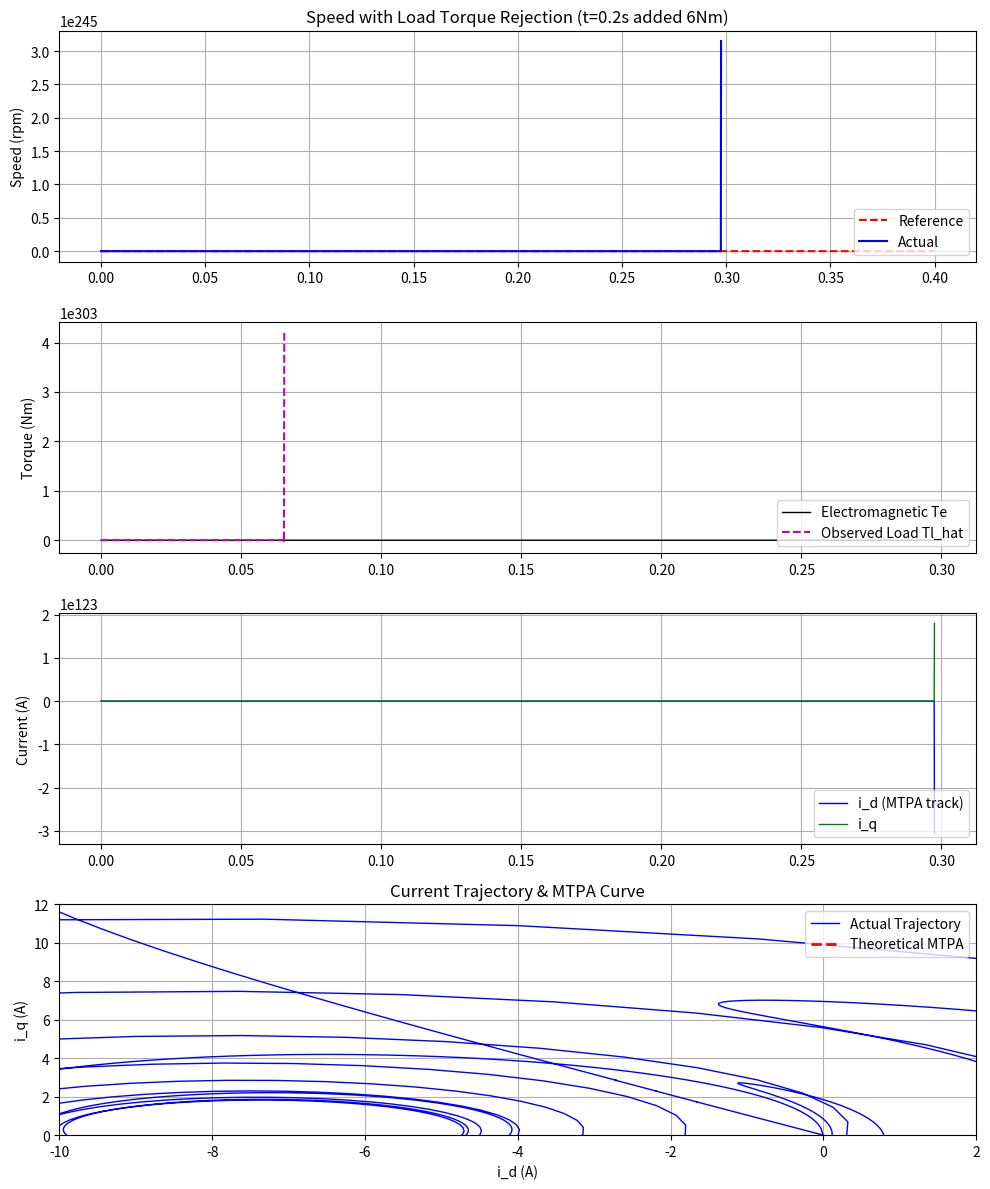

Write the Python code that produced this figure.
"""
完整版：基于有限控制集的 PMSM 模型预测直接转速控制 (MP-DSC)
包含：延时补偿、开关状态图、负载转矩观测器、MTPA 吸引区
参考文献: Preindl & Bolognani (2013), IEEE Trans. on Power Electronics
"""

import numpy as np
import matplotlib.pyplot as plt
import math

# =========================================================================
# 1. 系统与电机参数 (摘录自论文 Table I)
# =========================================================================
Ts = 100e-6          # 采样时间 100 us
Udc = 200.0          # 直流母线电压 200 V
Ir_max = 10.0        # 额定电流限制 10 A

# IPMSM 参数
Ld = 12e-3           # d轴电感 12 mH
Lq = 20e-3           # q轴电感 20 mH
Rs = 0.636           # 定子电阻 0.636 Ohm
psi_pm = 0.088       # 永磁体磁链 88 mWb
p = 5                # 极对数
J = 1.0e-3           # 转动惯量 kg*m^2
B_fric = 1.7e-3      # 摩擦系数

# =========================================================================
# 2. 控制器参数与权重
# =========================================================================
lambda_T = 1.0       # 跟踪代价权重 (Tracking)
lambda_A = 1e-3      # 吸引区代价权重 (Attraction - MTPA)
lambda_L = 1e4       # 限制惩罚权重 (Limitations)

# 负载观测器 (Luenberger Observer) 增益设计
Lp = 100.0           # 比例增益
Li = 5000.0          # 积分增益

# =========================================================================
# 3. 开关状态图定义 (Switch State Graph - 论文 Fig. 3)
# =========================================================================
# 8个基本电压矢量的开关组合 [Sa, Sb, Sc]，索引为 0~7
states = np.array([
    [0, 0, 0], [1, 0, 0], [1, 1, 0], [0, 1, 0],
    [0, 1, 1], [0, 0, 1], [1, 0, 1], [1, 1, 1]
])

# 允许的跳转字典 (仅允许一个桥臂跳变或保持不变，Python索引从0开始)
allowed_transitions = {
    0: [0, 1, 3, 5],
    1: [1, 0, 2, 6],
    2: [2, 1, 3, 7],
    3: [3, 2, 0, 4],
    4: [4, 3, 5, 7],
    5: [5, 4, 0, 6],
    6: [6, 5, 1, 7],
    7: [7, 6, 2, 4]
}

# =========================================================================
# 4. 初始化仿真环境变量
# =========================================================================
T_sim = 0.4          # 仿真总时间 0.4s
N_steps = int(T_sim / Ts)
time = np.arange(N_steps) * Ts

# 数据记录数组
id_log = np.zeros(N_steps)
iq_log = np.zeros(N_steps)
w_log = np.zeros(N_steps)
Te_log = np.zeros(N_steps)
w_ref_log = np.zeros(N_steps)
Tl_hat_log = np.zeros(N_steps)

# 电机真实物理状态
id, iq, omega_m, theta_e, Tl = 0.0, 0.0, 0.0, 0.0, 0.0
# 观测器与控制器状态记忆
omega_hat, Tl_hat = 0.0, 0.0
last_state_idx = 0   # 初始开关状态设为 000 (索引0)
u_d_prev, u_q_prev = 0.0, 0.0

# =========================================================================
# 5. 主控制与仿真循环
# =========================================================================
for k in range(N_steps):
    
    # --- A. 设定参考值与外部扰动 ---
    # 转速阶跃 0 -> 500 rpm
    w_ref = 0.0 if time[k] < 0.05 else 500.0 * (2 * math.pi / 60)
    # 在 t=0.2s 突加 6 Nm 负载
    Tl = 0.0 if time[k] < 0.2 else 6.0
    w_ref_log[k] = w_ref
    
    # --- B. 测量与观测器 (Disturbance Rejection - Eq. 5) ---
    v_p = omega_m - omega_hat
    Te_est = 1.5 * p * (psi_pm * iq + (Ld - Lq) * id * iq)
    # 更新预测模型
    omega_hat += (Ts / J) * (Te_est - B_fric * omega_hat - Tl_hat) + Lp * v_p
    Tl_hat -= Li * v_p * Ts  # 积分校正负载转矩
    Tl_hat_log[k] = Tl_hat
    
    # --- C. 延时补偿 (Delay Compensation) ---
    omega_e = p * omega_m
    id_k = id + (Ts / Ld) * (u_d_prev - Rs * id + omega_e * Lq * iq)
    iq_k = iq + (Ts / Lq) * (u_q_prev - Rs * iq - omega_e * Ld * id - omega_e * psi_pm)
    wm_k = omega_hat  # 使用观测器的平滑速度作为起点
    
    # --- D. 模型预测控制 (MP-DSC) 核心寻优 ---
    cost_min = float('inf')
    best_state_idx = last_state_idx
    best_ud, best_uq = 0.0, 0.0
    
    # 仅遍历开关图中允许的 4 种下一步状态
    valid_next_states = allowed_transitions[last_state_idx]
    
    for idx in valid_next_states:
        Sa, Sb, Sc = states[idx]
        
        # Clarke & Park 变换
        Valpha = (2/3) * Udc * (Sa - 0.5 * Sb - 0.5 * Sc)
        Vbeta  = (2/3) * Udc * (math.sqrt(3)/2 * Sb - math.sqrt(3)/2 * Sc)
        ud_pred =  Valpha * math.cos(theta_e) + Vbeta * math.sin(theta_e)
        uq_pred = -Valpha * math.sin(theta_e) + Vbeta * math.cos(theta_e)
        
        # 预测 k+1 时刻电气状态
        id_next = id_k + (Ts / Ld) * (ud_pred - Rs * id_k + omega_e * Lq * iq_k)
        iq_next = iq_k + (Ts / Lq) * (uq_pred - Rs * iq_k - omega_e * Ld * id_k - omega_e * psi_pm)
        
        # 预测 k+1 时刻电磁转矩
        Te_next = 1.5 * p * (psi_pm * iq_next + (Ld - Lq) * id_next * iq_next)
        
        # 预测 k+2 时刻机械状态 (转速响应滞后一拍)
        wm_next = wm_k + (Ts / J) * (Te_next - B_fric * wm_k - Tl_hat)
        
        # --- 代价函数计算 ---
        # 1. 跟踪代价 c_T
        c_T = (wm_next - w_ref)**2
        
        # 2. MTPA 吸引区代价 c_A1
        c_A1 = (id_next + ((Ld - Lq) / psi_pm) * (id_next**2 - iq_next**2))**2
        
        # 3. 限制惩罚代价 c_L1 & c_L2
        I_mag = math.sqrt(id_next**2 + iq_next**2)
        c_L1 = (I_mag - Ir_max)**2 if I_mag > Ir_max else 0.0
        
        limit_side = 2 * ((Ld - Lq) / psi_pm) * id_next + 1
        c_L2 = (limit_side)**2 if limit_side < 0 else 0.0
        
        # 总代价
        cost = lambda_T * c_T + lambda_A * c_A1 + lambda_L * (c_L1 + c_L2)
        
        # 寻找全局最优
        if cost < cost_min:
            cost_min = cost
            best_state_idx = idx
            best_ud = ud_pred
            best_uq = uq_pred
            
    # --- E. 更新控制器状态记忆 ---
    last_state_idx = best_state_idx
    u_d_prev = best_ud
    u_q_prev = best_uq
    
    # --- F. 电机物理本体仿真 (连续域的离散化模拟) ---
    did_dt = (best_ud - Rs * id + omega_e * Lq * iq) / Ld
    diq_dt = (best_uq - Rs * iq - omega_e * Ld * id - omega_e * psi_pm) / Lq
    id += Ts * did_dt
    iq += Ts * diq_dt
    
    Te = 1.5 * p * (psi_pm * iq + (Ld - Lq) * id * iq)
    domega_dt = (Te - B_fric * omega_m - Tl) / J
    omega_m += Ts * domega_dt
    
    # 角度更新并归一化到 0~2pi
    theta_e = (theta_e + Ts * omega_e) % (2 * math.pi)
    
    # --- G. 记录数据 ---
    id_log[k] = id
    iq_log[k] = iq
    w_log[k] = omega_m * (60 / (2 * math.pi))  # 转换为 rpm
    Te_log[k] = Te

# =========================================================================
# 6. 绘图展示 (对标论文 Fig. 8)
# =========================================================================
plt.figure(figsize=(10, 12), facecolor='white')

# 1. 速度响应与参考值
plt.subplot(4, 1, 1)
plt.plot(time, w_ref_log * (60 / (2 * math.pi)), 'r--', linewidth=1.5, label='Reference')
plt.plot(time, w_log, 'b', linewidth=1.5, label='Actual')
plt.ylabel('Speed (rpm)')
plt.title('Speed with Load Torque Rejection (t=0.2s added 6Nm)')
plt.legend(loc='lower right')
plt.grid(True)

# 2. 电磁转矩与观测负载
plt.subplot(4, 1, 2)
plt.plot(time, Te_log, 'k', linewidth=1.0, label='Electromagnetic Te')
plt.plot(time, Tl_hat_log, 'm--', linewidth=1.5, label='Observed Load Tl_hat')
plt.ylabel('Torque (Nm)')
plt.legend(loc='lower right')
plt.grid(True)

# 3. dq 轴电流
plt.subplot(4, 1, 3)
plt.plot(time, id_log, 'b', linewidth=1.0, label='i_d (MTPA track)')
plt.plot(time, iq_log, 'g', linewidth=1.0, label='i_q')
plt.ylabel('Current (A)')
plt.legend(loc='lower right')
plt.grid(True)

# 4. id-iq 平面轨迹 (观察 MTPA 效果)
plt.subplot(4, 1, 4)
plt.plot(id_log, iq_log, 'b', linewidth=1.0, label='Actual Trajectory')

# 绘制理论 MTPA 曲线
id_mtpa = np.linspace(-10, 0, 100)
iq_mtpa = np.sqrt((id_mtpa) / ((Lq - Ld) / psi_pm) + id_mtpa**2)
plt.plot(id_mtpa, iq_mtpa, 'r--', linewidth=2, label='Theoretical MTPA')

plt.xlabel('i_d (A)')
plt.ylabel('i_q (A)')
plt.title('Current Trajectory & MTPA Curve')
plt.legend(loc='upper right')
plt.grid(True)
plt.xlim([-10, 2])
plt.ylim([0, 12])

plt.tight_layout()
plt.show()
